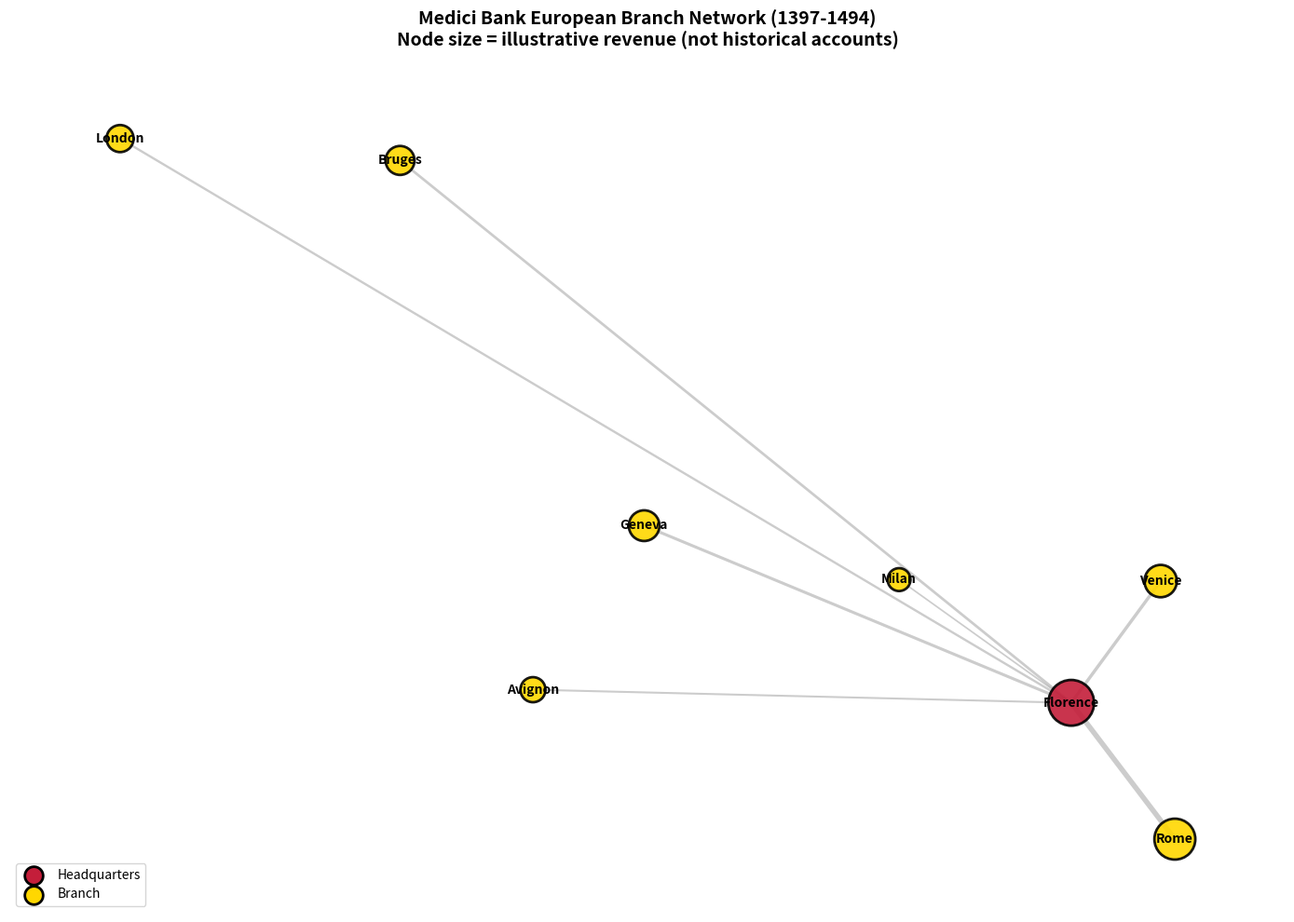

Generate this figure with matplotlib:
#!/usr/bin/env python3
"""Free highlight code from Code & Cogito Renaissance Series.
Article 02: Medici Bank Network - a hub-and-spoke model of the branch network.

NOTE: the branch revenues are hand-set illustrative inputs, not historical
accounts (see the comment above the `branches` dict).
"""

import networkx as nx
import matplotlib.pyplot as plt
import numpy as np

# === Medici Bank Branch Data (1397-1494) ===
# NOTE: the revenue values are hand-set illustrative inputs used to size the
# network chart; they are NOT taken from Medici accounts. The open/close years
# are simplified, not archival: the historical Bruges branch was wound up in
# 1478 (the table says 1480), Geneva's business moved to Lyon in 1466, and Rome
# and Lyon were still open in 1492 (the table closes Rome in 1478).
# Sources for the historical facts: Raymond de Roover, "The Rise and Decline of
# the Medici Bank, 1397-1494" (Harvard University Press, 1963); Wikipedia,
# "Medici Bank". (Fact-check 2026-09-29, article S1-02, claims C18-C20.)

branches = {
    'Florence': {'pos': (11.25, 43.77), 'opened': 1397, 'closed': 1494, 'revenue': 100000, 'type': 'headquarters'},
    'Rome':     {'pos': (12.49, 41.90), 'opened': 1397, 'closed': 1478, 'revenue': 80000, 'type': 'branch'},
    'Venice':   {'pos': (12.32, 45.44), 'opened': 1402, 'closed': 1469, 'revenue': 50000, 'type': 'branch'},
    'Geneva':   {'pos': (6.14, 46.20),  'opened': 1424, 'closed': 1478, 'revenue': 45000, 'type': 'branch'},
    'Bruges':   {'pos': (3.22, 51.21),  'opened': 1439, 'closed': 1480, 'revenue': 40000, 'type': 'branch'},
    'London':   {'pos': (-0.13, 51.51), 'opened': 1446, 'closed': 1478, 'revenue': 35000, 'type': 'branch'},
    'Avignon':  {'pos': (4.81, 43.95),  'opened': 1446, 'closed': 1478, 'revenue': 30000, 'type': 'branch'},
    'Milan':    {'pos': (9.19, 45.46),  'opened': 1452, 'closed': 1478, 'revenue': 25000, 'type': 'branch'}
}

# === Build Hub-and-Spoke Network ===
# The star shape is built into the model: every edge joins Florence to a branch.
# This is a simplification; real branches also traded bills with one another.

G = nx.Graph()
for city, data in branches.items():
    G.add_node(city, **data)

for city in branches:
    if city != 'Florence':
        G.add_edge('Florence', city, weight=branches[city]['revenue'] / 10000)

# === Revenue Ranking ===

print("=" * 60)
print("Medici Bank Network Analysis: 1397-1494")
print("=" * 60)

print(f"\n{'Branch':<15} {'Revenue (florins)':<20} {'Opened':<12} {'Closed':<12}")
print("-" * 65)

for city, data in sorted(branches.items(), key=lambda x: x[1]['revenue'], reverse=True):
    print(f"{city:<15} {data['revenue']:<20,} {data['opened']:<12} {data['closed']:<12}")

total_revenue = sum(b['revenue'] for b in branches.values())
print(f"\nTotal branches: {len(branches)}")
print(f"Operating period: 1397-1494 (97 years)")
# With the open/close years above, all 8 entries overlap only from 1452 (Milan
# opens) to 1469 (Venice closes).
print(f"Peak (1452-1469): 8 branches simultaneously")
print(f"Total annual revenue (illustrative inputs): {total_revenue:,} florins")

# === Visualization ===

fig, ax = plt.subplots(1, 1, figsize=(14, 10))

pos = {city: data['pos'] for city, data in branches.items()}
node_sizes = [branches[city]['revenue'] / 80 for city in G.nodes()]
node_colors = ['#C41E3A' if branches[city]['type'] == 'headquarters' else '#FFD700'
               for city in G.nodes()]

edges = G.edges()
weights = [G[u][v]['weight'] for u, v in edges]
nx.draw_networkx_edges(G, pos, ax=ax, width=[w/2 for w in weights],
                       alpha=0.4, edge_color='gray')
nx.draw_networkx_nodes(G, pos, ax=ax, node_size=node_sizes,
                       node_color=node_colors, alpha=0.9,
                       edgecolors='black', linewidths=2)
nx.draw_networkx_labels(G, pos, ax=ax, font_size=10, font_weight='bold')

ax.set_title('Medici Bank European Branch Network (1397-1494)\nNode size = illustrative revenue (not historical accounts)',
             fontsize=14, fontweight='bold', pad=15)
ax.axis('off')

legend_elements = [
    plt.scatter([], [], s=200, c='#C41E3A', edgecolors='black', linewidths=2, label='Headquarters'),
    plt.scatter([], [], s=200, c='#FFD700', edgecolors='black', linewidths=2, label='Branch')
]
ax.legend(handles=legend_elements, loc='lower left', fontsize=10)

plt.tight_layout()
plt.savefig('medici_bank_network_basic.png', dpi=150, bbox_inches='tight')
plt.show()
print("\nChart saved: medici_bank_network_basic.png")
